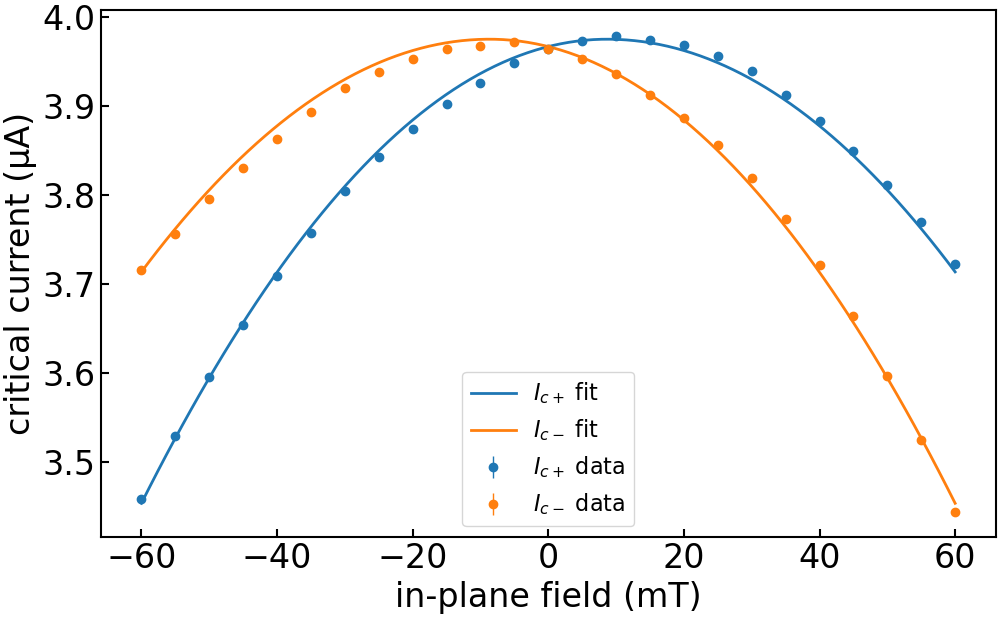

Data behind this chart, as committed beside it:
imax, b, c, bstar, imax_err, b_err, c_err, bstar_err, ndata, chisqr, redchi, rsquared, datapath, bcol, icp_col, icm_col, icp_err_col, icm_err_col, bmax, bmask, invert_current, remove_zero_field_offset, quiet
3.975190646561825e-06, 26.42, -0.05429, 0.008664, 0.0, 0.1823, 0.02283, 0.0005342, 50, 2.639544659055219e-15, 5.616052466074935e-17, 0.9974, ../data/processed/centermax/JS633-W2_Wsc…, , ic+ from fit, ic- from fit, rmse+, rmse-, 0.15, , False, True, True
